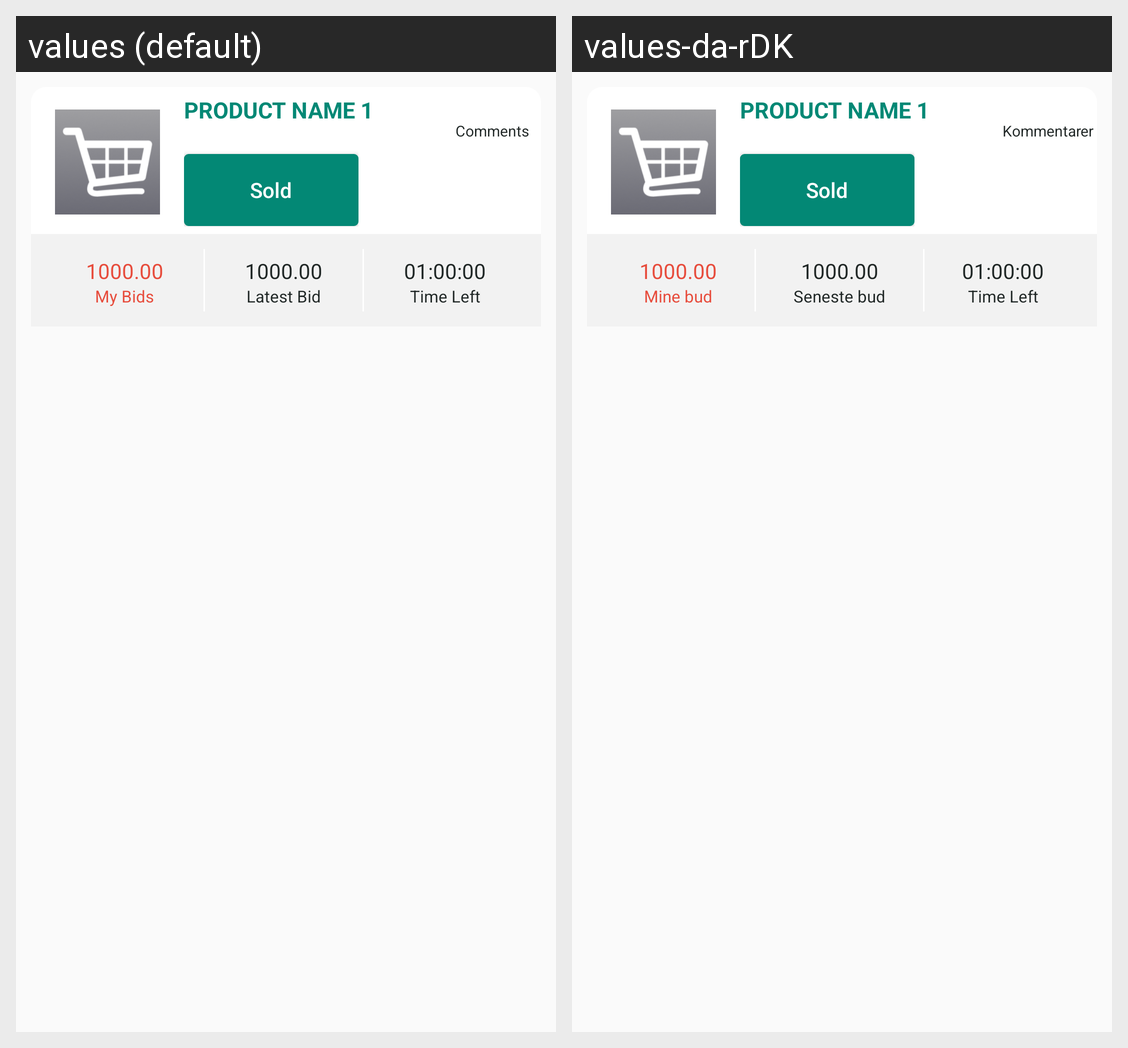

This grid shows one Android layout under two languages. Give, for every string resource on the screen, its name, the default text and each shown locale's text.
Android screen res/layout/products_item_row.xml rendered under 2 locales, left to right: values (default), values-da-rDK. Device: Nexus 5 (rendered at 1080×1920; each locale shown at half size, 540×960, under a caption strip naming it); theme AppTheme.
Strings drawn on this screen, with the default value and each locale's value (text and hints the layout hard-codes, and strings that could not be matched under every locale, appear in the picture but are not listed):

comments
  values: Comments
  values-da-rDK: Kommentarer

my_bid
  values: My Bids
  values-da-rDK: Mine bud

latest_bid
  values: Latest Bid
  values-da-rDK: Seneste bud
